Run: headless pygame with SDL's dummy video driver; simulated clock (each Clock.tick advances the game by its frame time, no real sleeping); random seed 0; keys injected as events and as key.get_pressed() state; no mouse input.
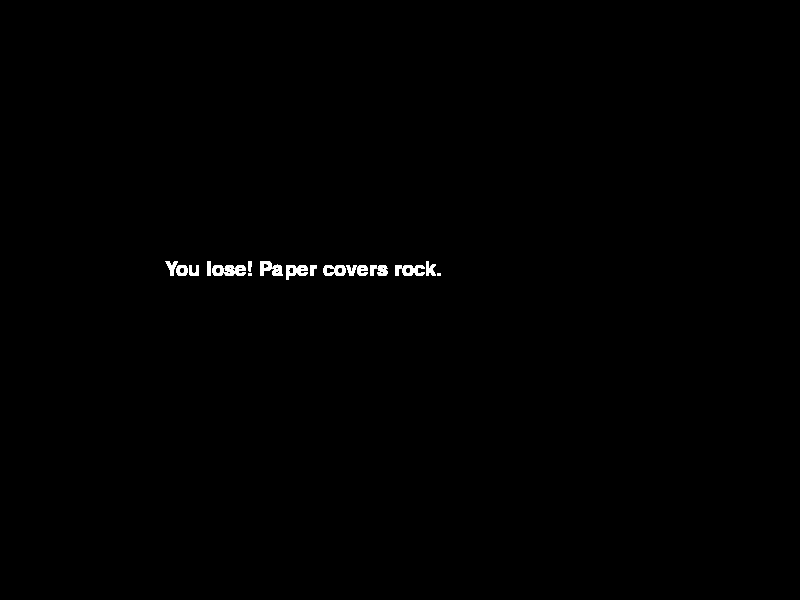
Frame 1 of 4 · flips 1–60 · no input
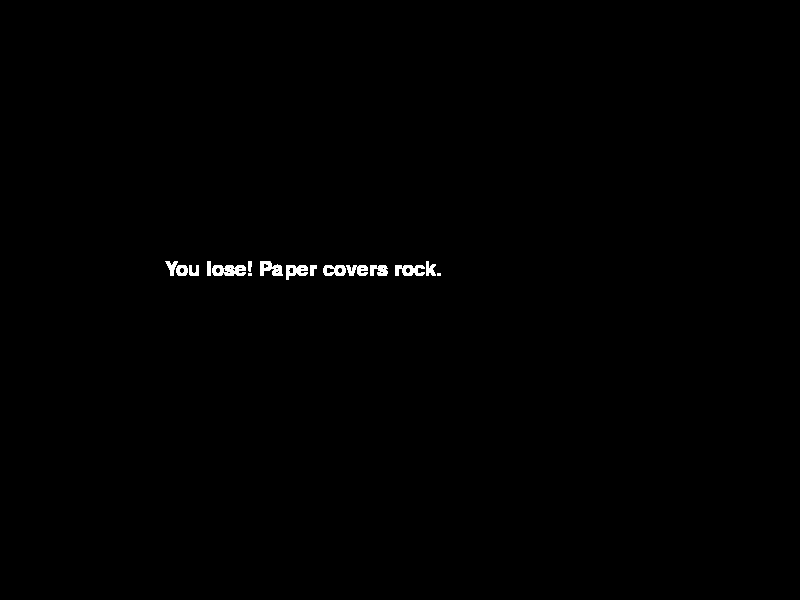
Frame 2 of 4 · flips 61–180 · tapped SPACE, RETURN · held RIGHT (→), D
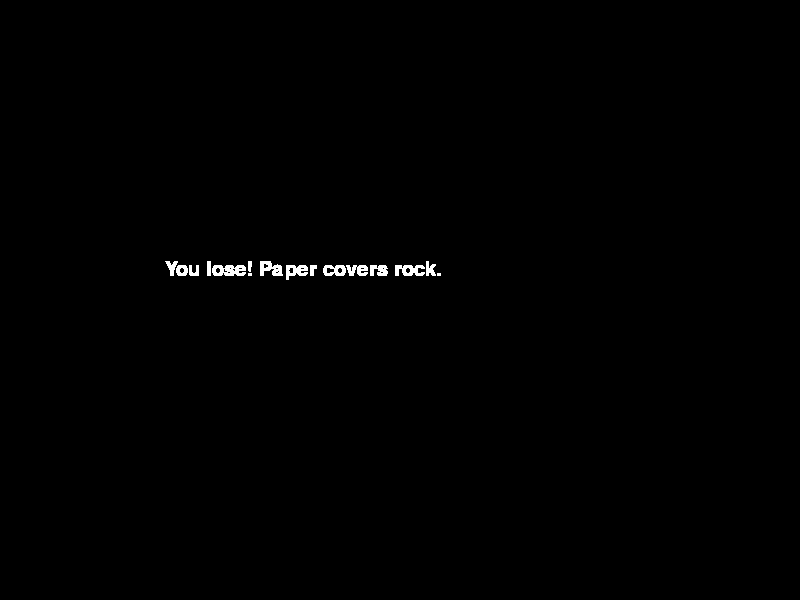
Frame 3 of 4 · flips 181–300 · held DOWN (↓), S
Frame 4 of 4 · flips 301–420 · held LEFT (←), A, UP (↑), W · screen unchanged from frame 3, image omitted

The pygame program that drew these frames:

import pygame
pygame.init()

class rockPaperScissorsRock:

    def __init__(self):
        size = [800, 600]
        screen = pygame.display.set_mode(size)
        pygame.display.set_caption("Arcade City")

        black = (0, 0, 0)
        white = (255, 255, 255)
        red = (255, 0, 0)
        green = (0, 255, 0)
        blue = (0, 0, 255)

        orange = (250, 105, 0)
        bright_orange = (255, 130, 0)
        green = (0, 200, 0)
        bright_green = (0, 255, 0)

        from random import randint

        #create a list of play options
        t = ["Rock", "Paper", "Scissors"]

        #assign a random play to the computer
        computer = t[randint(0,2)]


        # Loop until the user clicks the close button
        done = False

        # Used to manage how fast the screen updates
        clock = pygame.time.Clock()

        # Set black background
        screen.fill(black)

        # -------- Main Program Loop -----------
        while not done:
            # --- Main event loop
            for event in pygame.event.get(): # User did something
                if event.type == pygame.QUIT: # If user clicked close
                    pygame.quit()
                    done = True # Flag that we are done so we exit this loop



            subText = pygame.font.SysFont('Showcard Gothic', 50)
            smallText = pygame.font.SysFont('Showcard Gothic', 20)
            midText = pygame.font.SysFont('Showcard Gothic', 30)


            player = "Rock"
            if computer == "Rock":
                cs = midText.render("Tie!", True, white)
            if computer == "Paper":
                cs = midText.render("You lose! Paper covers rock.", True, white)
            if computer == "Scissors":
                cs = midText.render("You win! Rock smashes scissors.", True, white)
                
            screen.blit(cs, [165, 260])

            pygame.display.update()


def main():
    rockPaperScissorsRock()
main()
